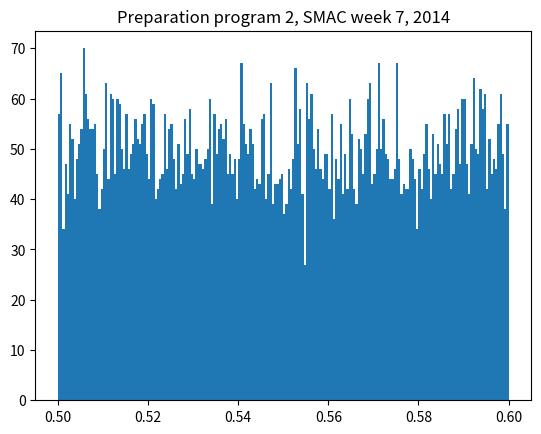

Recreate this plot in Python. (Note: this script raises an exception after producing the figure.)
import random
import matplotlib.pyplot as plt

data = []
for run in range(100000):
    data.append(random.uniform(0.0, 1.0))
plt.figure()
plt.title('Preparation program 2, SMAC week 7, 2014')
plt.hist(data, bins=200, range=[0.5, 0.6], normed=True)
plt.xlabel('$x$')
plt.ylabel('$\\pi(x)$')
plt.show()
